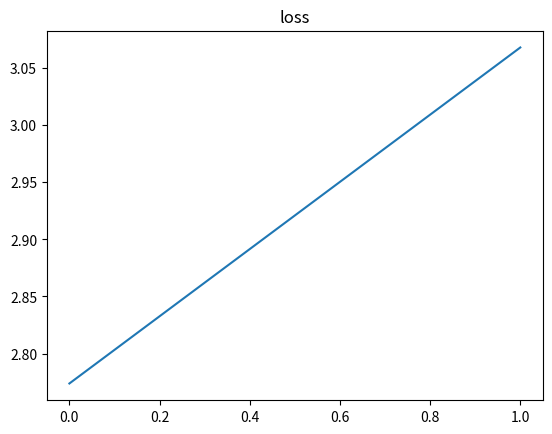

The matplotlib source for this figure:
# -*- coding: utf-8 -*-
"""
Created on Mon Nov 11 14:24:32 2019

@author: Mdaneshvar
"""
import numpy as np
import matplotlib.pyplot as plt
import pandas as pd





# =============================================================================
# 
# def sigmoid(x):
#     sig=1/(1+np.exp(-x))
#     return sig
# =============================================================================



    

def initial(X,Y,n_h) : 
    
    
    n_x=np.shape(X)[0]
    n_y=np.shape(Y)[0]
    w1=np.random.randn(n_h,n_x)*0.01
    w2=np.random.randn(n_y,n_h)*0.01
    b1=np.zeros((n_h,1))
    b2=np.zeros((n_y,1))
    
    return w1,w2,b1,b2


def FP(X,w1,w2,b1,b2):
    
   
    
    
    Z1=np.dot(w1,X)+b1 # (n_h,m)
    A1=np.tanh(Z1) #(n_h,m)
    Z2=np.dot(w2,A1)+b2 #(n_y,m)
    A2=1/(1+np.exp(-Z2)) #(n_y,m)
    
    parameters={"Z1":Z1,"Z2":Z2,"A2":A2,"A1":A1}
    
    
    return parameters

def cost(X,Y,A,w1,w2,b1,b2):
    
# =============================================================================
#     A2=FP(X,w1,w2,b1,b2)
# =============================================================================
    
    m=int(np.shape(X)[0])
    log1=np.multiply(Y,np.log(A))
    log2=np.multiply(1-Y,np.log(1-A))
    
    loss=-(1/m)*(np.sum(log1)+np.sum(log2))
    
    return loss

def BP(X,Y,w1,w2,parameters):
    
    m=np.shape(X)[0]
    
   
    A1=parameters["A1"]
    
    A2=parameters["A2"]
    
    
    dZ_2=A2-Y #(n_y,m)
    
    dW_2=(1/m)*np.dot(dZ_2,A1.T) #(n_y,n_h)
    
    db_2=(1/m)*np.sum(dZ_2,axis=1,keepdims=True)
    
    dZ_1=np.multiply(np.dot(w2.T,dZ_2),(1 - np.power(A1, 2))) #(n_h,m)
    
    dW_1=(1/m)*np.dot(dZ_1,X.T) #(n_h,n_x)
    
    db_1=(1/m)*np.sum(dZ_1,axis=1,keepdims=True)
    
    return dW_1, dW_2, db_1, db_2


    
lr=20
reg=0
n_h=100


X=np.array([[1,2,-1,-0.1]])
Y=np.array([[1,1,0,0]])
m=np.shape(X)[1]
w1,w2,b1,b2=initial(X,Y,n_h) 
l=[] 
for i in range(0,300):
   
    parameters=FP(X,w1,w2,b1,b2)
    A2=parameters["A2"]
    loss=cost(X,Y,A2,w1,w2,b1,b2)
    l=np.append(l,loss)
    dW_1, dW_2, db_1, db_2=BP(X,Y,w1,w2,parameters)
    
    w1=(1-reg/m)*w1-lr*dW_1
    w2=(1-reg/m)*w2-lr*dW_2
    b1=b1-lr*db_1
    b2=b2-lr*db_2



X_test=np.array([[2,-4,10,0.07]])

parameters=FP(X_test,w1,w2,b1,b2) 

A2=parameters["A2"]

print('predict=',A2)

iteration=np.arange(0,300)
plt.plot(iteration,l)
plt.title('loss')
plt.show()



    